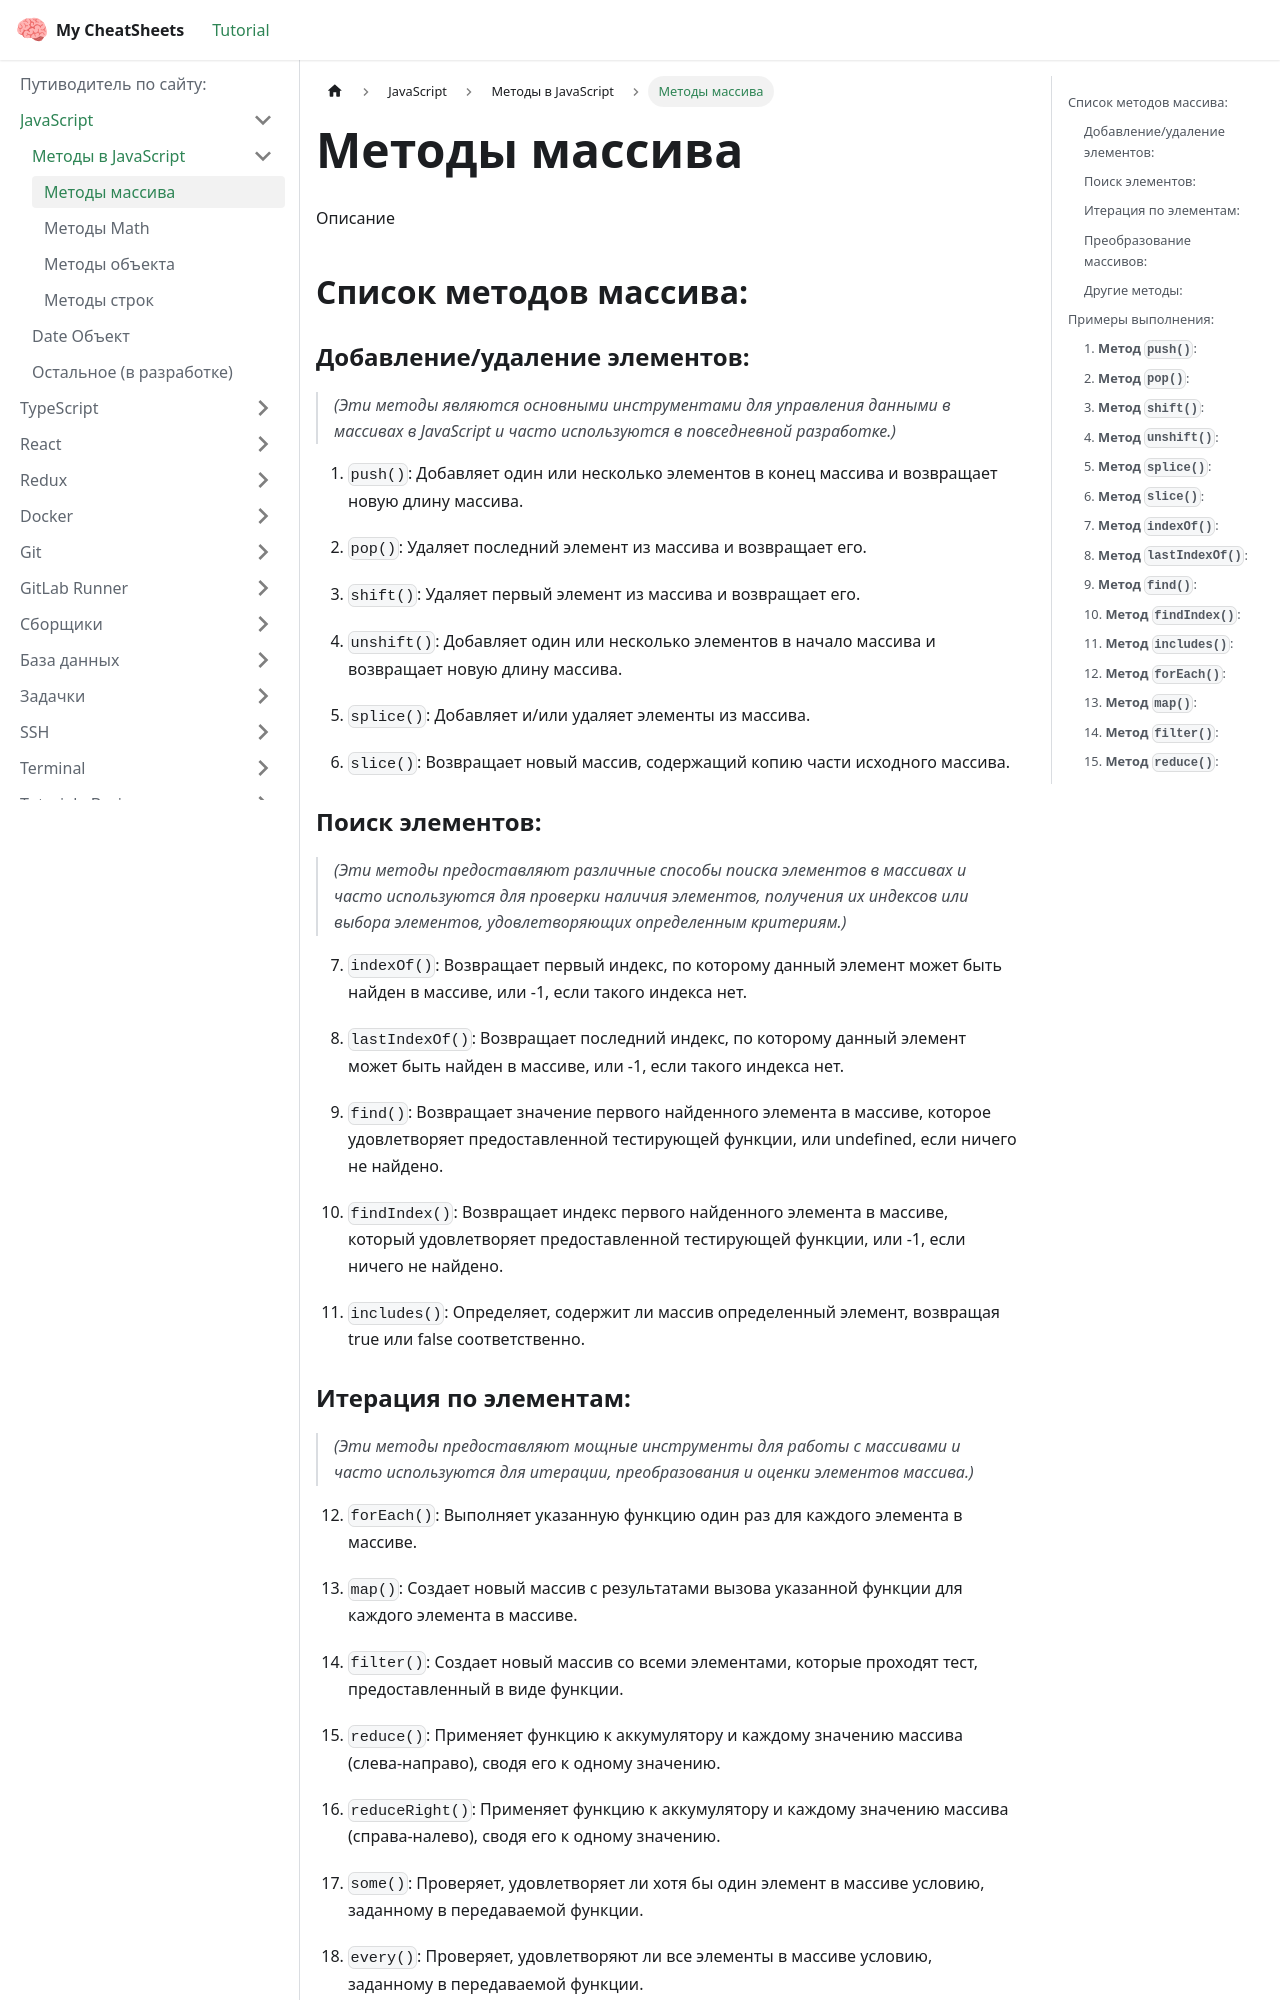

repository: Mulc1ber/cheat-sheets · page: docs/javascript/methods/m_array/index.html · generator: docusaurus

# Методы массива

Описание

## Список методов массива:

### Добавление/удаление элементов:

> _(Эти методы являются основными инструментами для управления данными в массивах в JavaScript и часто используются в повседневной разработке.)_

1. `push()`: Добавляет один или несколько элементов в конец массива и возвращает новую длину массива.

2. `pop()`: Удаляет последний элемент из массива и возвращает его.

3. `shift()`: Удаляет первый элемент из массива и возвращает его.

4. `unshift()`: Добавляет один или несколько элементов в начало массива и возвращает новую длину массива.

5. `splice()`: Добавляет и/или удаляет элементы из массива.

6. `slice()`: Возвращает новый массив, содержащий копию части исходного массива.

### Поиск элементов:

> _(Эти методы предоставляют различные способы поиска элементов в массивах и часто используются для проверки наличия элементов, получения их индексов или выбора элементов, удовлетворяющих определенным критериям.)_

7. `indexOf()`: Возвращает первый индекс, по которому данный элемент может быть найден в массиве, или -1, если такого индекса нет.

8. `lastIndexOf()`: Возвращает последний индекс, по которому данный элемент может быть найден в массиве, или -1, если такого индекса нет.

9. `find()`: Возвращает значение первого найденного элемента в массиве, которое удовлетворяет предоставленной тестирующей функции, или undefined, если ничего не найдено.

10. `findIndex()`: Возвращает индекс первого найденного элемента в массиве, который удовлетворяет предоставленной тестирующей функции, или -1, если ничего не найдено.

11. `includes()`: Определяет, содержит ли массив определенный элемент, возвращая true или false соответственно.
